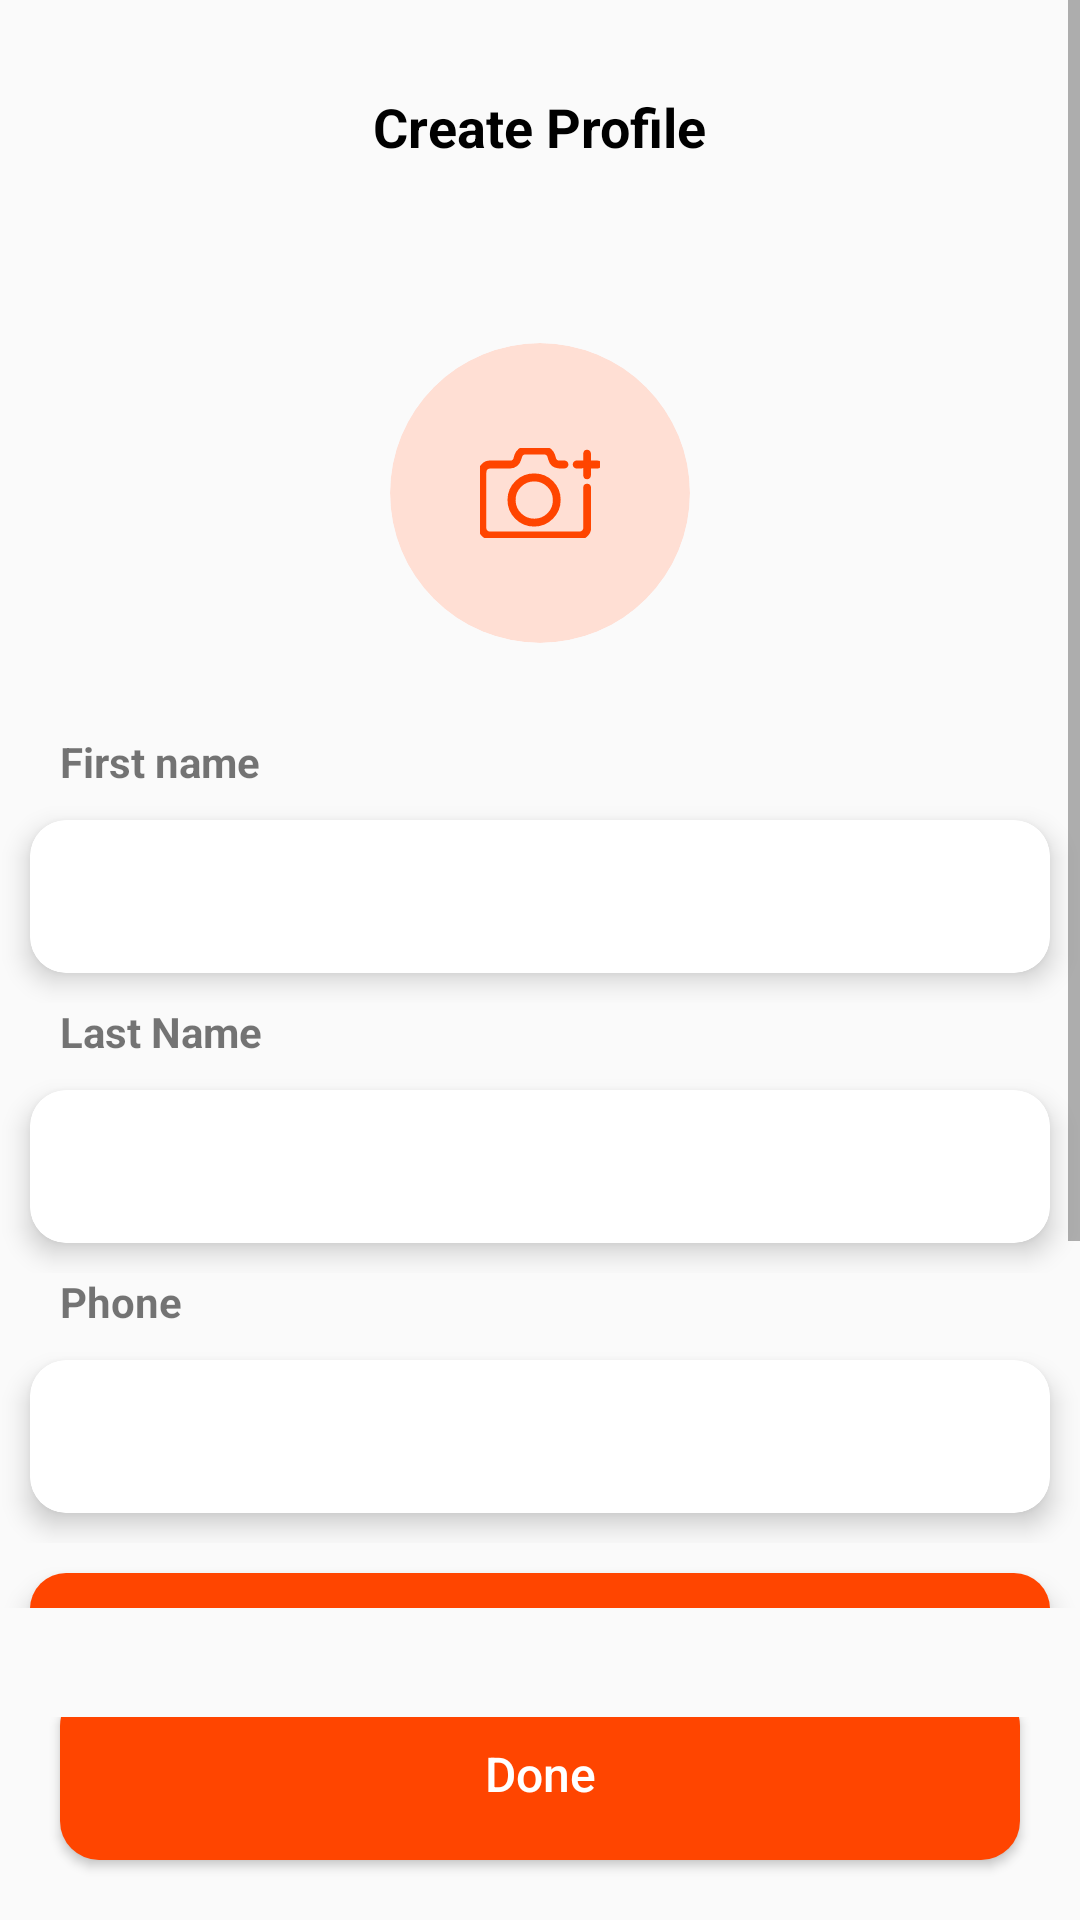

Android layout source for this screen:
<!-- AndroidManifest.xml: application theme Theme.Number -->
<!-- res/layout/activity_edit_profile.xml -->
<?xml version="1.0" encoding="utf-8"?>
<RelativeLayout xmlns:android="http://schemas.android.com/apk/res/android"
    xmlns:app="http://schemas.android.com/apk/res-auto"
    android:id="@+id/layout_mains"
    android:layout_width="match_parent"
    android:layout_height="match_parent">

    <ScrollView
        android:layout_width="match_parent"
        android:layout_height="wrap_content"
        android:layout_marginBottom="104dp">

        <LinearLayout
            android:id="@+id/layout_main"
            android:layout_width="match_parent"
            android:layout_height="match_parent"
            android:orientation="vertical">

            <TextView
                android:layout_width="wrap_content"
                android:layout_height="wrap_content"
                android:layout_gravity="center_horizontal"
                android:layout_marginVertical="30dp"
                android:text="Create Profile"
                android:textColor="@color/black"
                android:textSize="18sp"
                android:textStyle="bold" />

            <LinearLayout
                android:layout_width="100dp"
                android:layout_height="100dp"
                android:layout_gravity="center_horizontal"
                android:layout_marginVertical="30dp">

                <androidx.cardview.widget.CardView
                    android:id="@+id/img_cardview"
                    android:layout_width="match_parent"
                    android:layout_height="match_parent"
                    app:cardCornerRadius="90dp"
                    app:cardElevation="0dp">

                    <androidx.appcompat.widget.AppCompatImageView
                        android:id="@+id/camera_open"
                        android:layout_width="match_parent"
                        android:layout_height="match_parent"
                        android:layout_gravity="center"
                        android:scaleType="centerCrop"
                        android:src="@drawable/ic_group_4425" />
                </androidx.cardview.widget.CardView>
            </LinearLayout>

            <LinearLayout
                android:id="@+id/layout_name"
                android:layout_width="match_parent"
                android:layout_height="wrap_content"
                android:orientation="vertical">

                <TextView
                    android:layout_width="wrap_content"
                    android:layout_height="wrap_content"
                    android:layout_marginStart="20dp"
                    android:text="First name"
                    android:textStyle="bold" />

                <androidx.cardview.widget.CardView
                    android:layout_width="match_parent"
                    android:layout_height="wrap_content"
                    android:layout_margin="10dp"
                    app:cardCornerRadius="12dp"
                    app:cardElevation="5dp">

                    <EditText
                        android:id="@+id/ed_name"
                        android:layout_width="match_parent"
                        android:layout_height="wrap_content"
                        android:background="@drawable/bg_edittext"
                        android:inputType="textPersonName"
                        android:maxLength="40"
                        android:padding="16dp"
                        android:textColorHint="@color/black"
                        android:textSize="14sp" />
                </androidx.cardview.widget.CardView>

            </LinearLayout>

            <LinearLayout
                android:id="@+id/layout_lastname"
                android:layout_width="match_parent"
                android:layout_height="wrap_content"
                android:orientation="vertical">

                <TextView
                    android:layout_width="wrap_content"
                    android:layout_height="wrap_content"
                    android:layout_marginStart="20dp"
                    android:text="Last Name"
                    android:textStyle="bold" />

                <androidx.cardview.widget.CardView
                    android:layout_width="match_parent"
                    android:layout_height="wrap_content"
                    android:layout_margin="10dp"
                    app:cardCornerRadius="12dp"
                    app:cardElevation="5dp">

                    <EditText
                        android:id="@+id/ed_lastname"
                        android:layout_width="match_parent"
                        android:layout_height="wrap_content"
                        android:background="@drawable/bg_edittext"
                        android:inputType="textPersonName"
                        android:maxLength="40"
                        android:padding="16dp"
                        android:textColorHint="@color/black"
                        android:textSize="14sp" />
                </androidx.cardview.widget.CardView>

            </LinearLayout>

            <LinearLayout
                android:id="@+id/layout_phonenumber"
                android:layout_width="match_parent"
                android:layout_height="wrap_content"
                android:orientation="vertical">

                <TextView
                    android:layout_width="wrap_content"
                    android:layout_height="wrap_content"
                    android:layout_marginStart="20dp"
                    android:text="Phone "
                    android:textStyle="bold" />

                <androidx.cardview.widget.CardView
                    android:layout_width="match_parent"
                    android:layout_height="wrap_content"
                    android:layout_margin="10dp"
                    app:cardCornerRadius="12dp"
                    app:cardElevation="5dp">

                    <EditText
                        android:id="@+id/ed_phonenumber"
                        android:layout_width="match_parent"
                        android:layout_height="wrap_content"
                        android:background="@drawable/bg_edittext"
                        android:inputType="textPersonName"
                        android:maxLength="40"
                        android:padding="16dp"
                        android:textColorHint="@color/black"
                        android:textSize="14sp" />
                </androidx.cardview.widget.CardView>

            </LinearLayout>


            <LinearLayout
                android:id="@+id/layout_location"
                android:layout_width="match_parent"
                android:layout_height="wrap_content"
                android:orientation="vertical">

                <androidx.cardview.widget.CardView
                    android:layout_width="match_parent"
                    android:layout_height="wrap_content"
                    android:layout_margin="10dp"
                    app:cardCornerRadius="12dp"
                    app:cardElevation="5dp">

                    <TextView
                        android:layout_width="match_parent"
                        android:layout_height="wrap_content"
                        android:background="#FF4500"
                        android:drawableEnd="@drawable/ic_baseline_my_location_24"
                        android:padding="16dp"
                        android:text="Pick your Location"
                        android:textColor="@color/white"
                        android:textStyle="bold" />
                </androidx.cardview.widget.CardView>
            </LinearLayout>

            <TextView
                android:layout_width="wrap_content"
                android:layout_height="wrap_content"
                android:layout_gravity="center"
                android:text="Or" />

            <LinearLayout
                android:id="@+id/layout_postcode"
                android:layout_width="match_parent"
                android:layout_height="wrap_content"
                android:orientation="vertical"
                >

                <TextView
                    android:layout_width="wrap_content"
                    android:layout_height="wrap_content"
                    android:layout_marginStart="20dp"
                    android:text="Post code "
                    android:textStyle="bold" />

                <androidx.cardview.widget.CardView
                    android:layout_width="match_parent"
                    android:layout_height="wrap_content"
                    android:layout_margin="10dp"
                    app:cardCornerRadius="12dp"
                    app:cardElevation="5dp">

                    <EditText
                        android:id="@+id/ed_postcode"
                        android:layout_width="match_parent"
                        android:layout_height="wrap_content"
                        android:background="@drawable/bg_edittext"
                        android:inputType="textPersonName"
                        android:maxLength="40"
                        android:padding="16dp"
                        android:textColorHint="@color/black"
                        android:textSize="14sp" />
                </androidx.cardview.widget.CardView>

            </LinearLayout>

        </LinearLayout>
    </ScrollView>

    <LinearLayout
        android:layout_width="match_parent"
        android:layout_height="wrap_content"
        android:layout_alignParentEnd="true"
        android:layout_alignParentBottom="true"
        android:layout_marginEnd="0dp"
        android:gravity="bottom">

        <androidx.appcompat.widget.AppCompatButton
            android:id="@+id/btn_done"
            android:layout_width="match_parent"
            android:layout_height="wrap_content"
            android:layout_marginHorizontal="20dp"
            android:layout_marginBottom="10dp"
            android:background="@drawable/bg_button"
            android:padding="18dp"
            android:text="Done"
            android:textAllCaps="false"
            android:textColor="@color/white"
            android:textSize="16sp" />
    </LinearLayout>


</RelativeLayout>
<!-- resources referenced by this layout -->
<resources>
  <!-- drawable bg_button (drawable) -->
  <?xml version="1.0" encoding="utf-8"?>
  <shape xmlns:android="http://schemas.android.com/apk/res/android" android:shape="rectangle">
      <solid android:color="#FF4500"/>
      <corners android:radius="13dp"/>
  
  </shape>
  <!-- drawable bg_edittext (drawable) -->
  <?xml version="1.0" encoding="utf-8"?>
  <shape xmlns:android="http://schemas.android.com/apk/res/android" android:shape="rectangle">
      <solid android:color="@color/white"/>
      <corners android:radius="12dp"/>
      <stroke android:color="@color/white" android:width="1dp"/>
  
  </shape>
  <!-- drawable ic_group_4425: vector/xml drawable (drawable, 2771 chars, omitted) -->
  <style name="Theme.Number" parent="Theme.AppCompat.Light.NoActionBar">
          
          <item name="colorPrimary">@color/purple_500</item>
          <item name="colorPrimaryVariant">@color/purple_700</item>
          <item name="colorOnPrimary">@color/white</item>
          
          <item name="colorSecondary">@color/teal_200</item>
          <item name="colorSecondaryVariant">@color/teal_700</item>
          <item name="colorOnSecondary">@color/black</item>
          
          <item name="android:statusBarColor" tools:targetApi="l">?attr/colorPrimaryVariant</item>
          
      </style>
  <!-- not gathered from this repository: default colours our renderer supplied (Android Studio template values) -->
  <color name="purple_500">#FF6200EE</color>
  <color name="purple_700">#FF3700B3</color>
  <color name="teal_200">#FF03DAC5</color>
  <color name="teal_700">#FF018786</color>
  <color name="black">#FF000000</color>
  <color name="white">#FFFFFFFF</color>
</resources>
